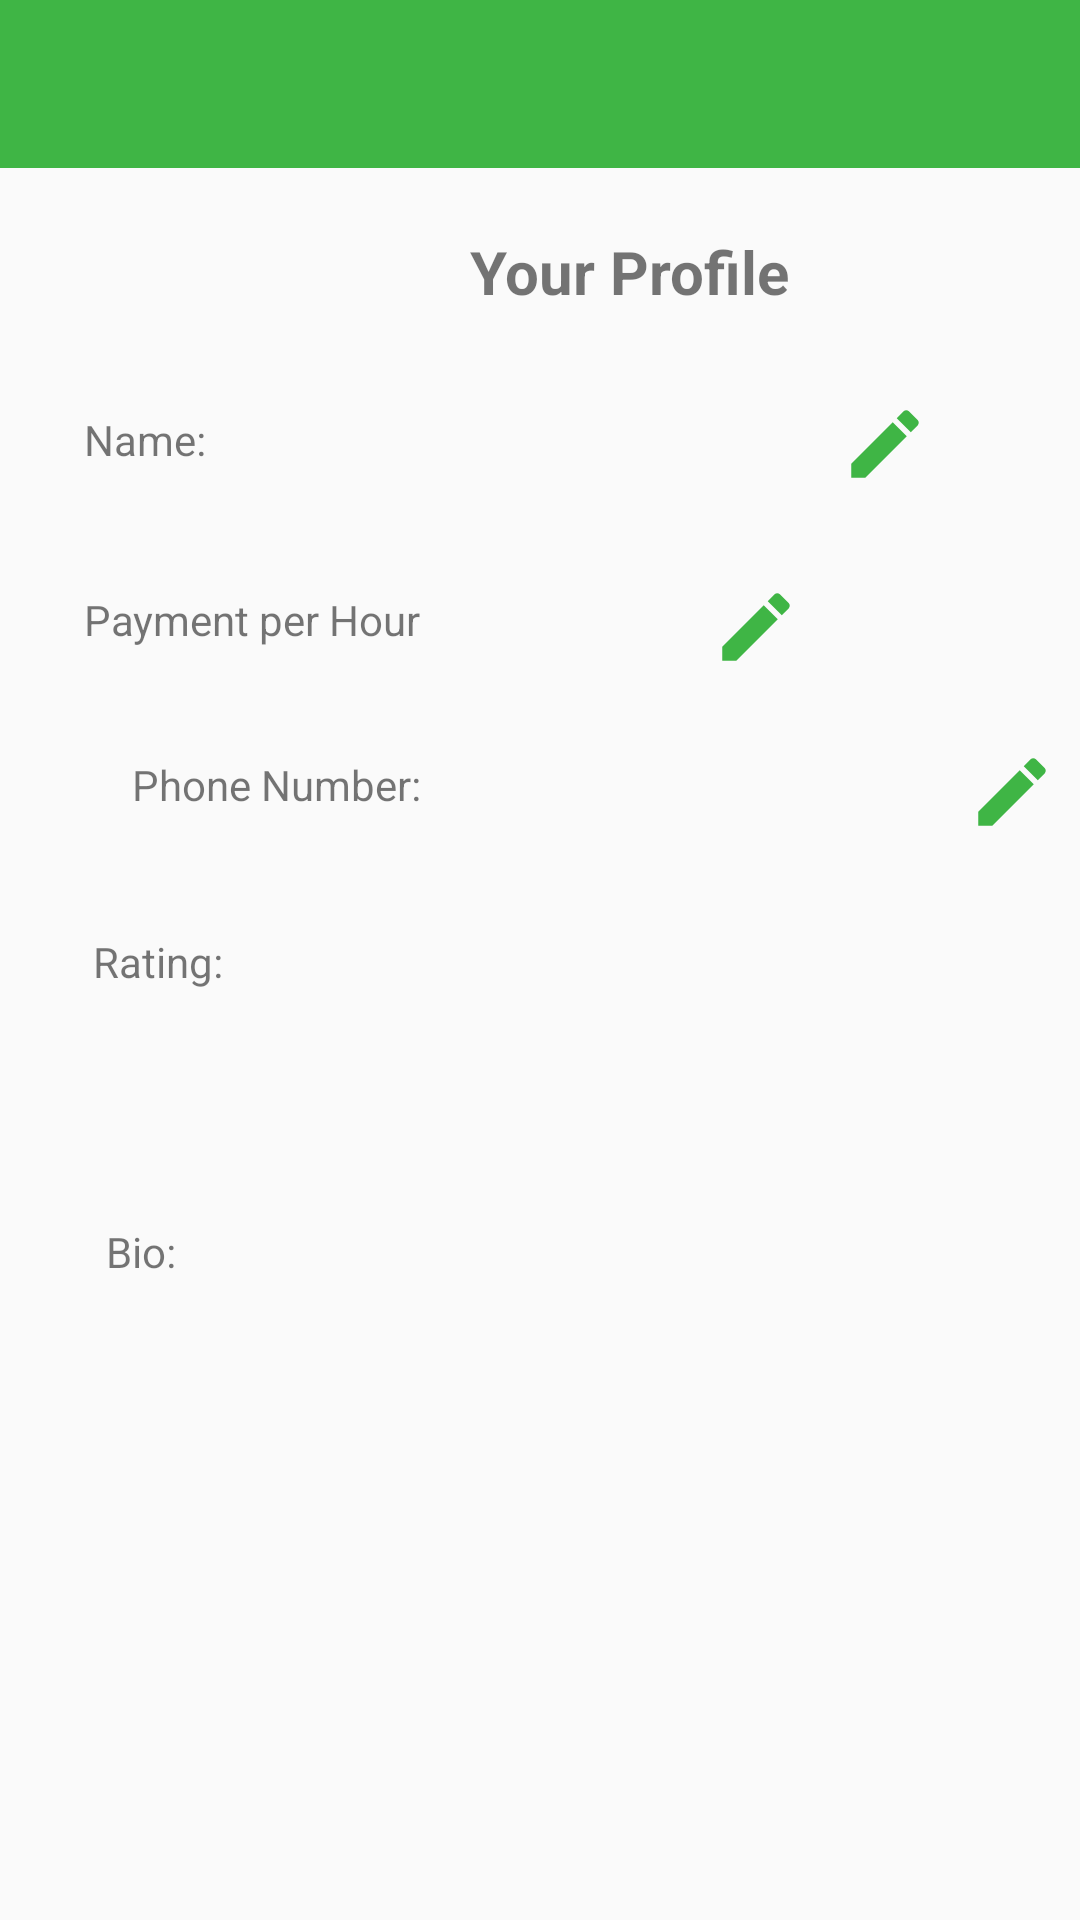

The Android layout XML behind this screen, and the referenced resources:
<!-- AndroidManifest.xml: application theme AppTheme -->
<!-- res/layout/activity_user_profile.xml -->
<?xml version="1.0" encoding="utf-8"?>
<android.support.constraint.ConstraintLayout xmlns:android="http://schemas.android.com/apk/res/android"

    xmlns:app="http://schemas.android.com/apk/res-auto"
    xmlns:tools="http://schemas.android.com/tools"
    android:layout_width="match_parent"
    android:layout_height="match_parent">


    <ImageView
        android:id="@+id/image_bio"
        android:layout_width="wrap_content"
        android:layout_height="wrap_content"
        android:layout_marginStart="16dp"
        android:layout_marginTop="380dp"
        android:layout_marginEnd="8dp"
        android:layout_marginBottom="8dp"
        android:src="@drawable/edit_pencil"
        android:tint="@color/colorPrimary"
        app:layout_constraintBottom_toTopOf="@+id/save"
        app:layout_constraintEnd_toEndOf="parent"
        app:layout_constraintHorizontal_bias="0.0"
        app:layout_constraintStart_toEndOf="@id/bio"
        app:layout_constraintTop_toTopOf="parent"
        app:layout_constraintVertical_bias="0.0" />

    <ImageView
        android:id="@+id/image_phone"
        android:layout_width="wrap_content"
        android:layout_height="wrap_content"
        android:layout_marginStart="8dp"
        android:layout_marginTop="248dp"
        android:layout_marginEnd="8dp"
        android:layout_marginBottom="8dp"
        android:src="@drawable/edit_pencil"
        android:tint="@color/colorPrimary"
        app:layout_constraintBottom_toTopOf="@+id/image_bio"
        app:layout_constraintEnd_toEndOf="parent"
        app:layout_constraintHorizontal_bias="0.166"
        app:layout_constraintStart_toEndOf="@id/phone"
        app:layout_constraintTop_toTopOf="parent"
        app:layout_constraintVertical_bias="0.04" />

    <ImageView
        android:id="@+id/image_payment"
        android:layout_width="wrap_content"
        android:layout_height="wrap_content"
        android:layout_marginStart="16dp"
        android:layout_marginTop="196dp"
        android:layout_marginEnd="8dp"
        android:layout_marginBottom="8dp"
        android:src="@drawable/edit_pencil"
        android:tint="@color/colorPrimary"
        app:layout_constraintBottom_toTopOf="@+id/phone"
        app:layout_constraintEnd_toEndOf="parent"
        app:layout_constraintHorizontal_bias="0.0"
        app:layout_constraintStart_toEndOf="@id/payment"
        app:layout_constraintTop_toTopOf="parent"
        app:layout_constraintVertical_bias="0.041" />

    <TextView
        android:id="@+id/bio"
        android:layout_width="270dp"
        android:layout_height="66dp"
        android:layout_marginStart="72dp"
        android:layout_marginTop="380dp"
        android:layout_marginEnd="8dp"
        android:layout_marginBottom="8dp"
        app:layout_constraintBottom_toTopOf="@+id/addPet"
        app:layout_constraintEnd_toEndOf="parent"
        app:layout_constraintHorizontal_bias="0.18"
        app:layout_constraintStart_toStartOf="parent"
        app:layout_constraintTop_toTopOf="parent"
        app:layout_constraintVertical_bias="0.333" />

    <TextView
        android:id="@+id/rating"
        android:layout_width="46dp"
        android:layout_height="21dp"
        android:layout_marginStart="92dp"
        android:layout_marginTop="312dp"
        android:layout_marginEnd="8dp"
        android:layout_marginBottom="8dp"
        app:layout_constraintBottom_toTopOf="@+id/bio"
        app:layout_constraintEnd_toEndOf="parent"
        app:layout_constraintHorizontal_bias="0.098"
        app:layout_constraintStart_toStartOf="parent"
        app:layout_constraintTop_toTopOf="parent"
        app:layout_constraintVertical_bias="0.0" />

    <TextView
        android:id="@+id/phone"
        android:layout_width="153dp"
        android:layout_height="22dp"
        android:layout_marginStart="164dp"
        android:layout_marginTop="252dp"
        app:layout_constraintStart_toStartOf="parent"
        app:layout_constraintTop_toTopOf="parent" />

    <TextView
        android:id="@+id/payment"
        android:layout_width="60dp"
        android:layout_height="22dp"
        android:layout_marginStart="164dp"
        android:layout_marginTop="196dp"
        app:layout_constraintStart_toStartOf="parent"
        app:layout_constraintTop_toTopOf="parent" />

    <TextView
        android:id="@+id/name"
        android:layout_width="158dp"
        android:layout_height="wrap_content"
        android:layout_marginStart="96dp"
        android:layout_marginTop="136dp"
        app:layout_constraintStart_toStartOf="parent"
        app:layout_constraintTop_toTopOf="parent" />

    <TextView
        android:id="@+id/editText7"
        android:layout_width="wrap_content"
        android:layout_height="wrap_content"
        android:layout_marginStart="32dp"
        android:layout_marginTop="460dp"
        android:layout_marginEnd="8dp"
        android:layout_marginBottom="8dp"
        android:text="@string/pets"
        app:layout_constraintBottom_toTopOf="@+id/recyclerView"
        app:layout_constraintEnd_toStartOf="@+id/addPet"
        app:layout_constraintHorizontal_bias="0.041"
        app:layout_constraintStart_toStartOf="parent"
        app:layout_constraintTop_toTopOf="parent"
        app:layout_constraintVertical_bias="0.176" />

    <TextView
        android:layout_width="wrap_content"
        android:layout_height="wrap_content"
        android:layout_marginStart="28dp"
        android:layout_marginTop="197dp"
        android:text="@string/payment_perhour"
        app:layout_constraintStart_toStartOf="parent"
        app:layout_constraintTop_toTopOf="parent" />

    <TextView
        android:layout_width="wrap_content"
        android:layout_height="wrap_content"
        android:layout_marginStart="28dp"
        android:layout_marginTop="252dp"
        android:layout_marginEnd="8dp"
        android:text="@string/phone"
        app:layout_constraintEnd_toStartOf="@+id/phone"
        app:layout_constraintStart_toStartOf="parent"
        app:layout_constraintTop_toTopOf="parent" />

    <TextView
        android:layout_width="wrap_content"
        android:layout_height="wrap_content"
        android:layout_marginStart="28dp"
        android:layout_marginTop="380dp"
        android:layout_marginEnd="8dp"
        android:layout_marginBottom="8dp"
        android:text="@string/bio"
        app:layout_constraintBottom_toTopOf="@+id/editText7"
        app:layout_constraintEnd_toStartOf="@+id/bio"
        app:layout_constraintStart_toStartOf="parent"
        app:layout_constraintTop_toTopOf="parent" />

    <TextView
        android:layout_width="wrap_content"
        android:layout_height="wrap_content"
        android:layout_marginStart="155dp"
        android:layout_marginTop="72dp"
        android:layout_marginEnd="8dp"
        android:layout_marginBottom="8dp"
        android:text="@string/your_profile"
        android:gravity="center"
        android:textSize="20dp"
        android:textStyle="bold"
        app:layout_constraintBottom_toTopOf="@+id/name"
        app:layout_constraintEnd_toEndOf="parent"
        app:layout_constraintHorizontal_bias="0.014"
        app:layout_constraintStart_toStartOf="parent"
        app:layout_constraintTop_toTopOf="parent"
        app:layout_constraintVertical_bias="0.172" />

    <TextView
        android:layout_width="52dp"
        android:layout_height="22dp"
        android:layout_marginStart="28dp"
        android:layout_marginTop="311dp"
        android:layout_marginEnd="8dp"
        android:layout_marginBottom="8dp"
        android:text="@string/rating"
        app:layout_constraintBottom_toTopOf="@+id/bio"
        app:layout_constraintEnd_toStartOf="@+id/rating"
        app:layout_constraintHorizontal_bias="0.117"
        app:layout_constraintStart_toStartOf="parent"
        app:layout_constraintTop_toTopOf="parent"
        app:layout_constraintVertical_bias="0.0" />

    <android.support.design.widget.AppBarLayout
        android:layout_width="match_parent"
        android:layout_height="wrap_content"
        android:theme="@style/AppTheme.AppBarOverlay"
        app:layout_constraintTop_toTopOf="parent">

        <android.support.v7.widget.Toolbar
            android:id="@+id/toolbar"
            android:layout_width="461dp"
            android:layout_height="wrap_content"
            android:background="?attr/colorPrimary"
            app:popupTheme="@style/AppTheme.PopupOverlay" />

    </android.support.design.widget.AppBarLayout>

    <TextView
        android:id="@+id/editText"
        android:layout_width="wrap_content"
        android:layout_height="wrap_content"
        android:layout_marginStart="28dp"
        android:layout_marginTop="137dp"
        android:text="@string/name"
        app:layout_constraintStart_toStartOf="parent"
        app:layout_constraintTop_toTopOf="parent" />

    <ImageView
        android:id="@+id/image_name"
        android:layout_width="wrap_content"
        android:layout_height="wrap_content"
        android:layout_marginStart="28dp"
        android:layout_marginTop="136dp"
        android:layout_marginEnd="8dp"
        android:layout_marginBottom="8dp"
        android:src="@drawable/edit_pencil"
        android:tint="@color/colorPrimary"
        app:layout_constraintBottom_toTopOf="@+id/image_payment"
        app:layout_constraintEnd_toEndOf="parent"
        app:layout_constraintHorizontal_bias="0.02"
        app:layout_constraintStart_toEndOf="@id/name"
        app:layout_constraintTop_toTopOf="parent"
        app:layout_constraintVertical_bias="0.0" />

    <Button
        android:id="@+id/save"
        android:layout_width="111dp"
        android:layout_height="wrap_content"
        android:layout_marginStart="276dp"
        android:layout_marginTop="448dp"
        android:layout_marginEnd="8dp"
        android:layout_marginBottom="60dp"
        android:background="@drawable/button"
        android:text="@string/save"
        android:textColor="#ffffff"
        app:layout_constraintBottom_toTopOf="@+id/recyclerView"
        app:layout_constraintEnd_toEndOf="parent"
        app:layout_constraintStart_toStartOf="parent"
        app:layout_constraintTop_toTopOf="parent"
        app:layout_constraintVertical_bias="0.0" />

    <Button
        android:id="@+id/addPet"
        android:layout_width="111dp"
        android:layout_height="wrap_content"
        android:layout_marginStart="72dp"
        android:layout_marginTop="448dp"
        android:layout_marginEnd="8dp"
        android:layout_marginBottom="60dp"
        android:background="@drawable/button"
        android:text="@string/addPet"
        android:textColor="#ffffff"
        app:layout_constraintBottom_toTopOf="@+id/recyclerView"
        app:layout_constraintEnd_toStartOf="@+id/save"
        app:layout_constraintHorizontal_bias="0.731"
        app:layout_constraintStart_toStartOf="parent"
        app:layout_constraintTop_toTopOf="parent"
        app:layout_constraintVertical_bias="0.0" />

    <android.support.v7.widget.RecyclerView
        android:id="@+id/recyclerView"
        android:layout_width="395dp"
        android:layout_height="213dp"
        android:layout_marginStart="8dp"
        android:layout_marginTop="508dp"
        android:layout_marginEnd="8dp"
        android:layout_marginBottom="8dp"
        app:layout_constraintBottom_toBottomOf="parent"
        app:layout_constraintEnd_toEndOf="parent"
        app:layout_constraintStart_toStartOf="parent"
        app:layout_constraintTop_toTopOf="parent" />


</android.support.constraint.ConstraintLayout>
<!-- resources referenced by this layout -->
<resources>
  <color name="colorPrimary">#3FB545</color>
  <!-- drawable button (drawable) -->
  <?xml version="1.0" encoding="utf-8"?>
  <shape xmlns:android="http://schemas.android.com/apk/res/android" android:shape="rectangle" >
      <corners
          android:radius="14dp"
          />
      <solid
          android:color="@color/colorPrimary"
          />
      <size
          android:width="270dp"
          android:height="60dp"
          />
      <stroke
          android:width="3dp"
          android:color="@color/colorPrimary"
          />
  </shape>
  <!-- drawable edit_pencil (drawable-anydpi) -->
  <vector xmlns:android="http://schemas.android.com/apk/res/android"
      android:width="24dp"
      android:height="24dp"
      android:viewportWidth="19.2"
      android:viewportHeight="19.2"
      android:tint="#000000">
    <group android:translateX="-2.4"
        android:translateY="-2.4">
        <path
            android:fillColor="#FF000000"
            android:pathData="M3,17.25V21h3.75L17.81,9.94l-3.75,-3.75L3,17.25zM20.71,7.04c0.39,-0.39 0.39,-1.02 0,-1.41l-2.34,-2.34c-0.39,-0.39 -1.02,-0.39 -1.41,0l-1.83,1.83 3.75,3.75 1.83,-1.83z"/>
    </group>
  </vector>
  <string name="addPet">Add Pet</string>
  <string name="bio">Bio: </string>
  <string name="name">Name: </string>
  <string name="payment_perhour">Payment per Hour</string>
  <string name="pets">Pets</string>
  <string name="phone">Phone Number: </string>
  <string name="rating">Rating: </string>
  <string name="save">Save</string>
  <string name="your_profile">Your Profile</string>
  <style name="AppTheme.AppBarOverlay" parent="ThemeOverlay.AppCompat.Dark.ActionBar" />
  <style name="AppTheme.PopupOverlay" parent="ThemeOverlay.AppCompat.Light" />
  <style name="AppTheme" parent="Theme.AppCompat.Light.DarkActionBar">
          
          <item name="colorPrimary">@color/colorPrimary</item>
          <item name="colorPrimaryDark">@color/colorPrimaryDark</item>
          <item name="colorAccent">@color/colorAccent</item>
      </style>
  <color name="colorPrimaryDark">#0daf3d</color>
  <color name="colorAccent">#4CAF50</color>
</resources>
